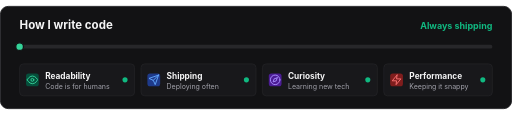
t = 0.00 s
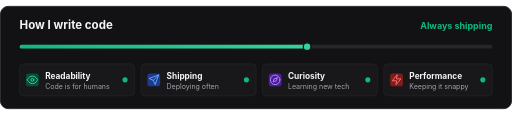
t = 1.88 s
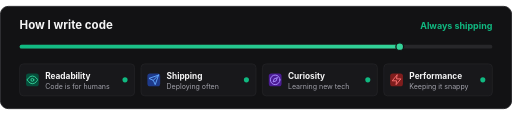
t = 3.13 s
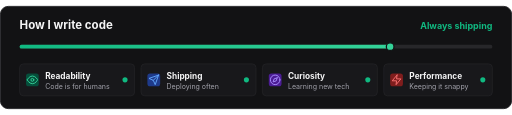
t = 5.00 s
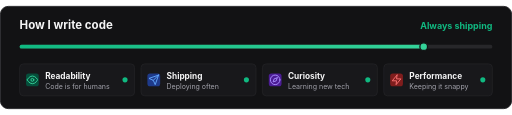
t = 6.88 s
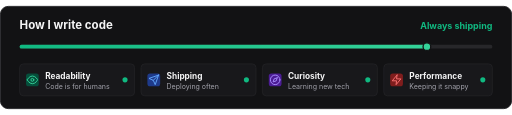
t = 8.13 s

The animated SVG that drew these frames (rendered in a browser with its animation timeline set to each time). Animation: 2 SMIL elements (animate=2); one cycle of 10.00 s, repeats indefinitely.

<svg xmlns="http://www.w3.org/2000/svg" viewBox="0 0 800 180" width="100%" height="100%">
  <defs>
    <linearGradient id="neon-green" x1="0%" y1="0%" x2="100%" y2="0%">
      <stop offset="0%" stop-color="#10B981" />
      <stop offset="100%" stop-color="#34D399" />
    </linearGradient>
  </defs>

  <rect width="800" height="160" y="10" rx="12" fill="#121214" stroke="#27272A" stroke-width="1.5" />
  
  <text x="30" y="45" font-family="'Inter', 'Segoe UI', Roboto, Helvetica, sans-serif" font-size="18" font-weight="700" fill="#F4F4F5">
    How I write code
  </text>
  
  <text x="770" y="45" font-family="'Inter', 'Segoe UI', Roboto, Helvetica, sans-serif" font-size="14" font-weight="700" fill="#10B981" text-anchor="end">
    Always shipping
  </text>

  <!-- Animated Progress Bar -->
  <rect x="30" y="70" width="740" height="6" rx="3" fill="#27272A" />
  <rect x="30" y="70" width="0" height="6" rx="3" fill="url(#neon-green)">
    <animate attributeName="width" values="0; 600; 580; 650; 600" dur="10s" ease="ease-in-out" repeatCount="indefinite" />
  </rect>
  <circle cx="30" cy="73" r="6" fill="#34D399" stroke="#121214" stroke-width="2">
    <animate attributeName="cx" values="30; 630; 610; 680; 630" dur="10s" ease="ease-in-out" repeatCount="indefinite" />
  </circle>

  <!-- KPI Blocks -->
  
  <!-- Block 1 -->
  <g transform="translate(30, 100)">
    <rect width="180" height="50" rx="6" fill="#18181B" stroke="#27272A" />
    <rect x="10" y="15" width="20" height="20" rx="4" fill="#064E3B" />
    <svg x="11" y="16" width="18" height="18" viewBox="0 0 24 24" fill="none" stroke="#34D399" stroke-width="2" stroke-linecap="round" stroke-linejoin="round">
      <path d="M1 12s4-8 11-8 11 8 11 8-4 8-11 8-11-8-11-8z"></path>
      <circle cx="12" cy="12" r="3"></circle>
    </svg>
    <text x="40" y="24" font-family="'Inter', 'Segoe UI', Roboto, Helvetica, sans-serif" font-size="13" font-weight="bold" fill="#F4F4F5">Readability</text>
    <text x="40" y="40" font-family="'Inter', 'Segoe UI', Roboto, Helvetica, sans-serif" font-size="11" fill="#A1A1AA">Code is for humans</text>
    <circle cx="165" cy="25" r="4" fill="#10B981" />
  </g>

  <!-- Block 2 -->
  <g transform="translate(220, 100)">
    <rect width="180" height="50" rx="6" fill="#18181B" stroke="#27272A" />
    <rect x="10" y="15" width="20" height="20" rx="4" fill="#1E3A8A" />
    <svg x="11" y="16" width="18" height="18" viewBox="0 0 24 24" fill="none" stroke="#60A5FA" stroke-width="2" stroke-linecap="round" stroke-linejoin="round">
      <line x1="22" y1="2" x2="11" y2="13"></line>
      <polygon points="22 2 15 22 11 13 2 9 22 2"></polygon>
    </svg>
    <text x="40" y="24" font-family="'Inter', 'Segoe UI', Roboto, Helvetica, sans-serif" font-size="13" font-weight="bold" fill="#F4F4F5">Shipping</text>
    <text x="40" y="40" font-family="'Inter', 'Segoe UI', Roboto, Helvetica, sans-serif" font-size="11" fill="#A1A1AA">Deploying often</text>
    <circle cx="165" cy="25" r="4" fill="#10B981" />
  </g>
  
  <!-- Block 3 -->
  <g transform="translate(410, 100)">
    <rect width="180" height="50" rx="6" fill="#18181B" stroke="#27272A" />
    <rect x="10" y="15" width="20" height="20" rx="4" fill="#4C1D95" />
    <svg x="11" y="16" width="18" height="18" viewBox="0 0 24 24" fill="none" stroke="#A78BFA" stroke-width="2" stroke-linecap="round" stroke-linejoin="round">
      <circle cx="12" cy="12" r="10"></circle>
      <polygon points="16.24 7.76 14.12 14.12 7.76 16.24 9.88 9.88 16.24 7.76"></polygon>
    </svg>
    <text x="40" y="24" font-family="'Inter', 'Segoe UI', Roboto, Helvetica, sans-serif" font-size="13" font-weight="bold" fill="#F4F4F5">Curiosity</text>
    <text x="40" y="40" font-family="'Inter', 'Segoe UI', Roboto, Helvetica, sans-serif" font-size="11" fill="#A1A1AA">Learning new tech</text>
    <circle cx="165" cy="25" r="4" fill="#10B981" />
  </g>

  <!-- Block 4 -->
  <g transform="translate(600, 100)">
    <rect width="170" height="50" rx="6" fill="#18181B" stroke="#27272A" />
    <rect x="10" y="15" width="20" height="20" rx="4" fill="#7F1D1D" />
    <svg x="11" y="16" width="18" height="18" viewBox="0 0 24 24" fill="none" stroke="#F87171" stroke-width="2" stroke-linecap="round" stroke-linejoin="round">
      <polygon points="13 2 3 14 12 14 11 22 21 10 12 10 13 2"></polygon>
    </svg>
    <text x="40" y="24" font-family="'Inter', 'Segoe UI', Roboto, Helvetica, sans-serif" font-size="13" font-weight="bold" fill="#F4F4F5">Performance</text>
    <text x="40" y="40" font-family="'Inter', 'Segoe UI', Roboto, Helvetica, sans-serif" font-size="11" fill="#A1A1AA">Keeping it snappy</text>
    <circle cx="155" cy="25" r="4" fill="#10B981" />
  </g>
</svg>
